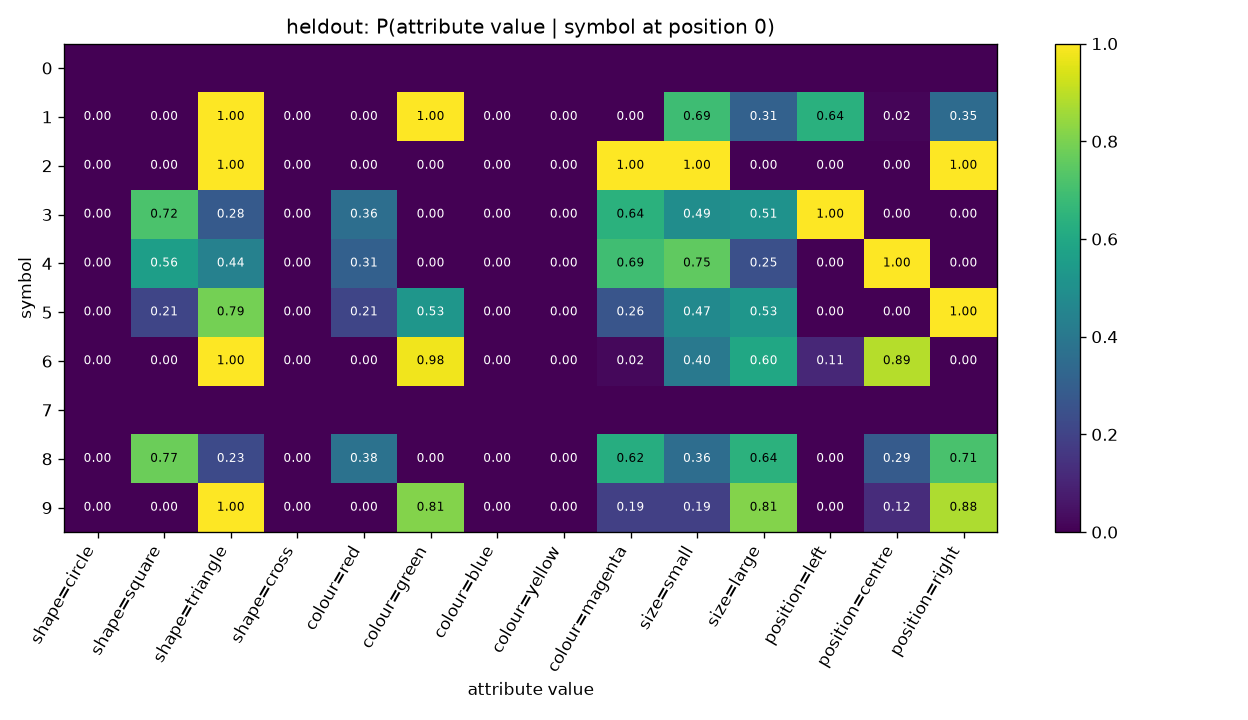

Values plotted in this chart, from the file beside it:
symbol, shape=circle, shape=square, shape=triangle, shape=cross, colour=red, colour=green, colour=blue, colour=yellow, colour=magenta, size=small, size=large, position=left, position=centre, position=right
0, , , , , , , , , , , , , , 
1, 0.0, 0.0, 1.0, 0.0, 0.0, 1.0, 0.0, 0.0, 0.0, 0.6899, 0.3101, 0.6357, 0.0155, 0.3488
2, 0.0, 0.0, 1.0, 0.0, 0.0, 0.0, 0.0, 0.0, 1.0, 1.0, 0.0, 0.0, 0.0, 1.0
3, 0.0, 0.7161, 0.2839, 0.0, 0.3602, 0.0, 0.0, 0.0, 0.6398, 0.4915, 0.5085, 1.0, 0.0, 0.0
4, 0.0, 0.5597, 0.4403, 0.0, 0.3082, 0.0, 0.0, 0.0, 0.6918, 0.7547, 0.2453, 0.0, 1.0, 0.0
5, 0.0, 0.2105, 0.7895, 0.0, 0.2105, 0.5263, 0.0, 0.0, 0.2632, 0.4737, 0.5263, 0.0, 0.0, 1.0
6, 0.0, 0.0, 1.0, 0.0, 0.0, 0.9775, 0.0, 0.0, 0.02247, 0.4045, 0.5955, 0.1124, 0.8876, 0.0
7, , , , , , , , , , , , , , 
8, 0.0, 0.7743, 0.2257, 0.0, 0.3762, 0.0, 0.0, 0.0, 0.6238, 0.3574, 0.6426, 0.0, 0.2884, 0.7116
9, 0.0, 0.0, 1.0, 0.0, 0.0, 0.8125, 0.0, 0.0, 0.1875, 0.1875, 0.8125, 0.0, 0.125, 0.875
